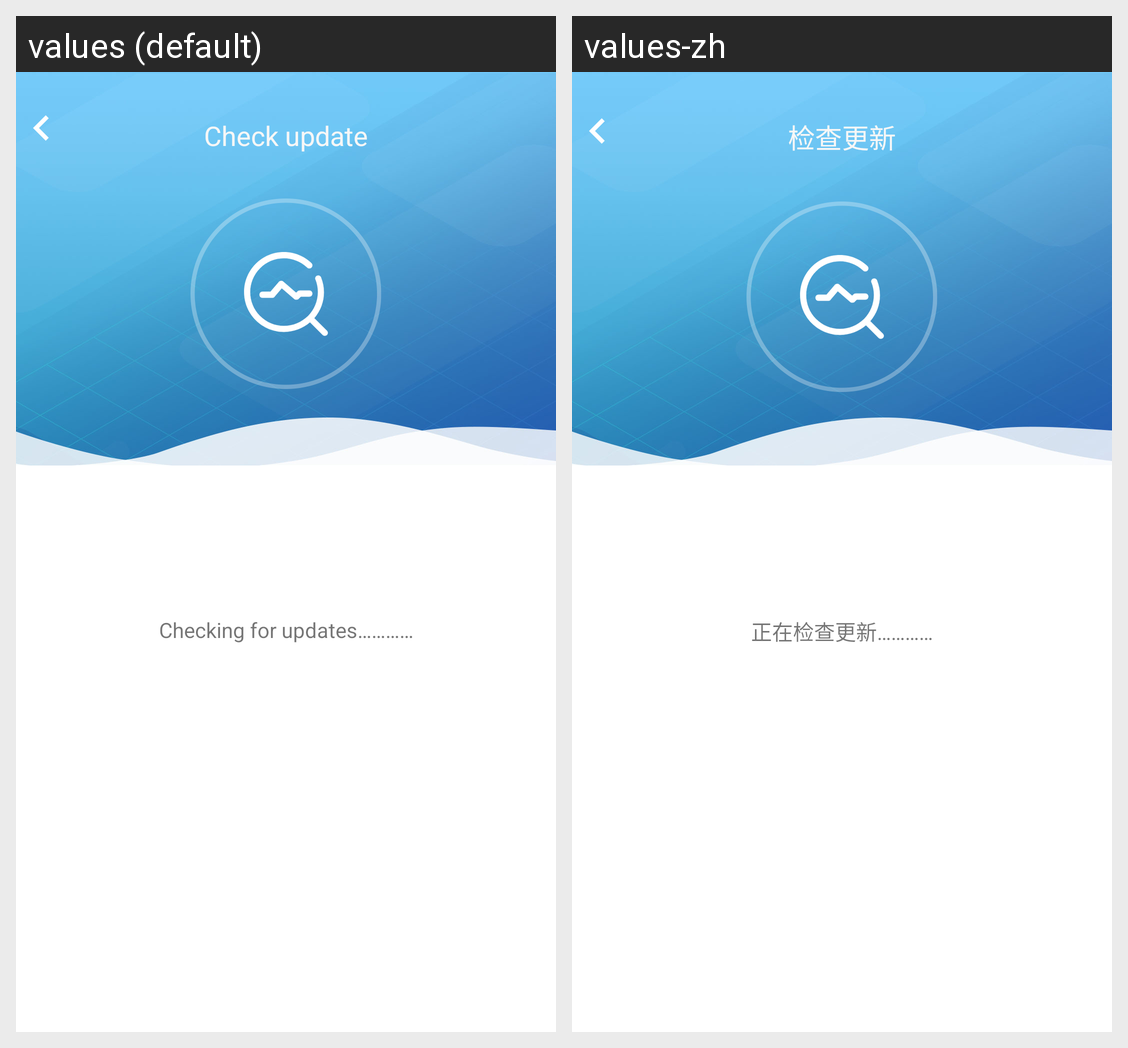

Locale-by-locale string values for the Android screen shown in this grid:
Android screen res/layout/fragment_device_update.xml rendered under 2 locales, left to right: values (default), values-zh. Device: Nexus 5 (rendered at 1080×1920; each locale shown at half size, 540×960, under a caption strip naming it); theme Theme.MaterialComponents.DayNight.NoActionBar.
Strings drawn on this screen, with the default value and each locale's value (text and hints the layout hard-codes, and strings that could not be matched under every locale, appear in the picture but are not listed):

check_update
  values: Check update
  values-zh: 检查更新

checking_update_now
  values: Checking for updates…………
  values-zh: 正在检查更新…………
